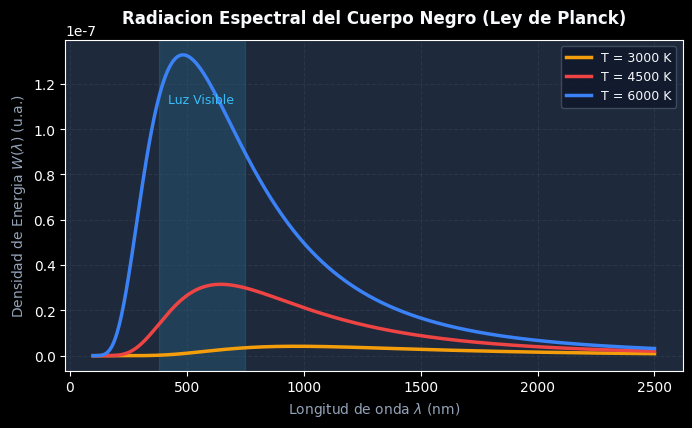

Python code for this plot: (Note: this script raises an exception after producing the figure.)
import os
import numpy as np
import matplotlib.pyplot as plt

output_dir = r"C:\Users\jorge\.gemini\antigravity\brain\91c9ba88-7aab-4773-945b-d9e180a70db0\scratch"

plt.style.use('dark_background')
plt.rcParams['font.family'] = 'sans-serif'
plt.rcParams['font.sans-serif'] = ['DejaVu Sans', 'Arial']

# 1. Gráfica 1: Espectro de Emisión del Cuerpo Negro y Ley de Wien
fig, ax = plt.subplots(figsize=(7, 4.5), dpi=300)
fig.patch.set_facecolor('#0F172A') # Slate 900
ax.set_facecolor('#1E293B') # Slate 800

h = 6.626e-34
c = 3.0e8
k_B = 1.38e-23

wavelengths = np.linspace(100e-9, 2500e-9, 500)

def planck_law(lam, T):
    a = 8 * np.pi * h * c
    b = h * c / (lam * k_B * T)
    return (a / lam**5) / (np.exp(b) - 1)

T_vals = [3000, 4500, 6000]
colors = ['#F59E0B', '#EF4444', '#3B82F6']

for T, color in zip(T_vals, colors):
    rad = planck_law(wavelengths, T) / 1e13
    ax.plot(wavelengths * 1e9, rad, label=f'T = {T} K', color=color, linewidth=2.5)

ax.set_title('Radiacion Espectral del Cuerpo Negro (Ley de Planck)', fontsize=12, fontweight='bold', color='#F8FAFC', pad=12)
ax.set_xlabel(r'Longitud de onda $\lambda$ (nm)', fontsize=10, color='#94A3B8')
ax.set_ylabel(r'Densidad de Energia $W(\lambda)$ (u.a.)', fontsize=10, color='#94A3B8')
ax.grid(True, linestyle='--', alpha=0.3, color='#475569')
ax.legend(frameon=True, facecolor='#0F172A', edgecolor='#475569', labelcolor='#F8FAFC', fontsize=9)
ax.axvspan(380, 750, color='#38BDF8', alpha=0.15, label='Espectro Visible')
ax.text(560, ax.get_ylim()[1]*0.8, 'Luz Visible', color='#38BDF8', fontsize=9, ha='center')

plt.tight_layout()
chart1_path = os.path.join(output_dir, "grafica_cuerpo_negro.png")
plt.savefig(chart1_path, facecolor=fig.get_facecolor(), edgecolor='none')
plt.close()

# 2. Gráfica 2: La Catástrofe Ultravioleta
fig, ax = plt.subplots(figsize=(7, 4.5), dpi=300)
fig.patch.set_facecolor('#0F172A')
ax.set_facecolor('#1E293B')

T = 5000
lams = np.linspace(150e-9, 2000e-9, 500)

rad_planck = planck_law(lams, T) / 1e13
rad_rj = (8 * np.pi * k_B * T / lams**4) / 1e13

ax.plot(lams * 1e9, rad_planck, label='Curva Real / Planck (Cuantica)', color='#10B981', linewidth=3)
ax.plot(lams * 1e9, rad_rj, label='Rayleigh-Jeans (Clasica)', color='#F43F5E', linewidth=2.5, linestyle='--')

ax.set_ylim(0, np.max(rad_planck) * 1.5)
ax.set_xlim(150, 2000)

ax.annotate(r'Catastrofe Ultravioleta!' + '\n' + r'Divergencia a $\infty$ para $\lambda \to 0$', 
            xy=(250, rad_rj[100]), xytext=(450, np.max(rad_planck) * 1.2),
            arrowprops=dict(facecolor='#F43F5E', shrink=0.05, width=2, headwidth=8),
            color='#F43F5E', fontweight='bold', fontsize=9,
            bbox=dict(boxstyle="round,pad=0.4", fc="#0F172A", ec="#F43F5E", lw=1.5))

ax.set_title('La Catastrofe Ultravioleta: Clasica vs. Cuantica', fontsize=12, fontweight='bold', color='#F8FAFC', pad=12)
ax.set_xlabel(r'Longitud de onda $\lambda$ (nm)', fontsize=10, color='#94A3B8')
ax.set_ylabel(r'Densidad de Energia $W(\lambda)$', fontsize=10, color='#94A3B8')
ax.grid(True, linestyle='--', alpha=0.3, color='#475569')
ax.legend(frameon=True, facecolor='#0F172A', edgecolor='#475569', labelcolor='#F8FAFC', fontsize=9)

plt.tight_layout()
chart2_path = os.path.join(output_dir, "grafica_catastrofe_uv.png")
plt.savefig(chart2_path, facecolor=fig.get_facecolor(), edgecolor='none')
plt.close()

print(f"Graficas generadas exitosamente:\n1. {chart1_path}\n2. {chart2_path}")
